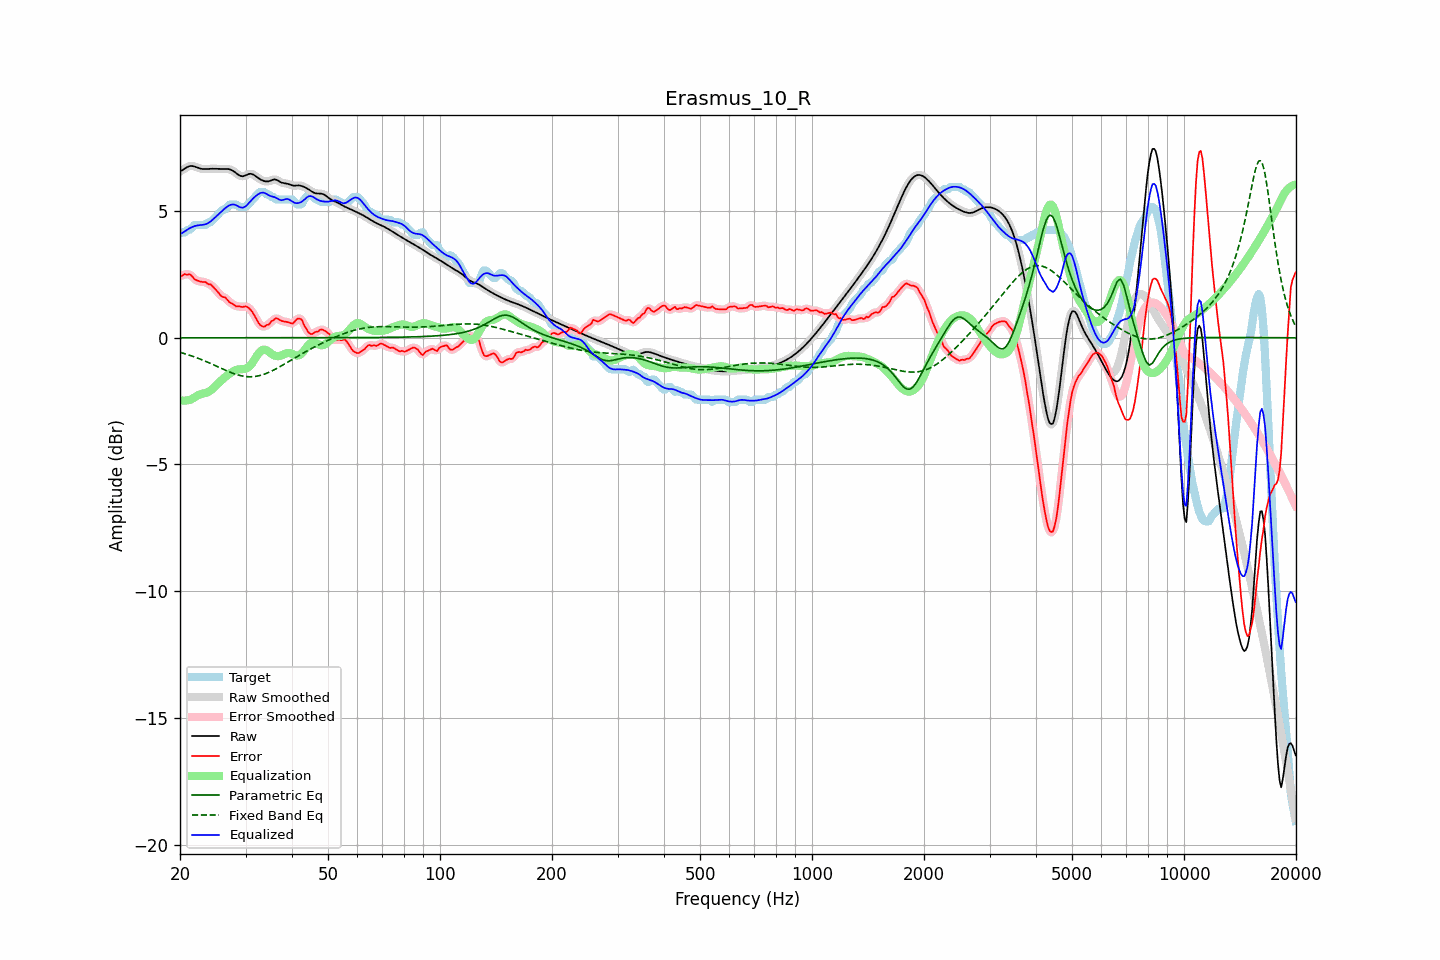

Values plotted in this chart, from the file beside it:
frequency, raw, error, smoothed, error_smoothed, equalization, parametric_eq, fixed_band_eq, equalized_raw, equalized_smoothed, target
20.00, 6.56, 2.44, 6.56, 2.43, -2.46, 0.00, -0.57, 4.10, 4.09, 4.13
20.20, 6.60, 2.44, 6.60, 2.46, -2.47, 0.00, -0.59, 4.12, 4.13, 4.16
20.40, 6.64, 2.48, 6.64, 2.48, -2.48, 0.00, -0.61, 4.16, 4.16, 4.16
20.61, 6.68, 2.52, 6.68, 2.49, -2.48, 0.00, -0.63, 4.20, 4.20, 4.16
20.81, 6.72, 2.49, 6.72, 2.51, -2.47, 0.00, -0.65, 4.25, 4.25, 4.23
21.02, 6.75, 2.49, 6.75, 2.51, -2.46, 0.00, -0.67, 4.29, 4.29, 4.26
21.23, 6.78, 2.51, 6.77, 2.49, -2.45, 0.00, -0.69, 4.33, 4.32, 4.27
21.44, 6.78, 2.46, 6.78, 2.45, -2.43, 0.00, -0.71, 4.35, 4.35, 4.32
21.66, 6.77, 2.40, 6.78, 2.39, -2.39, 0.00, -0.73, 4.38, 4.38, 4.38
21.87, 6.76, 2.31, 6.76, 2.33, -2.35, 0.00, -0.76, 4.41, 4.41, 4.45
22.09, 6.74, 2.28, 6.74, 2.28, -2.31, 0.00, -0.78, 4.43, 4.43, 4.46
22.31, 6.71, 2.26, 6.72, 2.25, -2.28, 0.00, -0.80, 4.44, 4.44, 4.46
22.54, 6.69, 2.23, 6.69, 2.23, -2.25, 0.00, -0.83, 4.45, 4.45, 4.46
22.76, 6.67, 2.22, 6.67, 2.22, -2.22, 0.00, -0.85, 4.45, 4.45, 4.46
22.99, 6.66, 2.20, 6.66, 2.21, -2.20, 0.00, -0.88, 4.46, 4.46, 4.46
23.22, 6.66, 2.20, 6.66, 2.20, -2.19, 0.00, -0.90, 4.47, 4.47, 4.46
23.45, 6.66, 2.20, 6.66, 2.18, -2.17, 0.00, -0.93, 4.49, 4.49, 4.46
23.69, 6.66, 2.14, 6.66, 2.16, -2.15, 0.00, -0.96, 4.51, 4.51, 4.52
23.92, 6.67, 2.11, 6.67, 2.13, -2.12, 0.00, -0.98, 4.55, 4.55, 4.56
24.16, 6.67, 2.11, 6.67, 2.09, -2.08, 0.00, -1.01, 4.59, 4.59, 4.56
24.40, 6.67, 2.05, 6.67, 2.04, -2.03, 0.00, -1.04, 4.64, 4.64, 4.63
24.65, 6.67, 1.98, 6.67, 1.99, -1.97, 0.00, -1.07, 4.70, 4.70, 4.70
24.89, 6.67, 1.91, 6.67, 1.91, -1.91, 0.00, -1.10, 4.76, 4.76, 4.76
25.14, 6.67, 1.85, 6.67, 1.84, -1.85, 0.00, -1.13, 4.82, 4.82, 4.82
25.39, 6.66, 1.77, 6.67, 1.77, -1.79, 0.00, -1.16, 4.88, 4.88, 4.89
25.65, 6.66, 1.69, 6.66, 1.70, -1.72, 0.00, -1.19, 4.94, 4.94, 4.97
25.91, 6.66, 1.63, 6.66, 1.65, -1.67, 0.00, -1.22, 5.00, 5.00, 5.04
26.16, 6.66, 1.61, 6.66, 1.61, -1.61, 0.00, -1.24, 5.06, 5.06, 5.06
26.43, 6.67, 1.60, 6.67, 1.58, -1.55, 0.00, -1.27, 5.11, 5.11, 5.07
26.69, 6.66, 1.53, 6.67, 1.53, -1.50, 0.00, -1.30, 5.16, 5.16, 5.13
26.96, 6.66, 1.46, 6.66, 1.47, -1.46, 0.00, -1.33, 5.20, 5.20, 5.20
27.23, 6.65, 1.39, 6.65, 1.40, -1.41, 0.00, -1.35, 5.24, 5.24, 5.26
27.50, 6.62, 1.36, 6.62, 1.36, -1.37, 0.00, -1.38, 5.26, 5.25, 5.26
27.77, 6.59, 1.33, 6.59, 1.32, -1.33, 0.00, -1.40, 5.26, 5.26, 5.26
28.05, 6.54, 1.29, 6.54, 1.28, -1.29, 0.00, -1.43, 5.25, 5.25, 5.26
28.33, 6.49, 1.24, 6.49, 1.26, -1.26, 0.00, -1.45, 5.23, 5.23, 5.26
28.62, 6.45, 1.24, 6.45, 1.24, -1.25, 0.00, -1.47, 5.20, 5.20, 5.20
28.90, 6.41, 1.25, 6.41, 1.23, -1.24, 0.00, -1.48, 5.16, 5.16, 5.16
29.19, 6.38, 1.23, 6.38, 1.23, -1.24, 0.00, -1.50, 5.14, 5.14, 5.16
29.48, 6.37, 1.21, 6.38, 1.23, -1.24, 0.00, -1.51, 5.14, 5.14, 5.16
29.78, 6.39, 1.23, 6.39, 1.23, -1.23, 0.00, -1.52, 5.16, 5.16, 5.16
30.08, 6.41, 1.24, 6.42, 1.23, -1.22, 0.00, -1.53, 5.20, 5.20, 5.17
30.38, 6.45, 1.21, 6.44, 1.21, -1.19, 0.00, -1.54, 5.26, 5.26, 5.23
30.68, 6.47, 1.17, 6.47, 1.17, -1.14, 0.00, -1.54, 5.33, 5.33, 5.30
30.99, 6.47, 1.10, 6.47, 1.10, -1.07, 0.00, -1.54, 5.40, 5.40, 5.38
31.30, 6.46, 1.02, 6.46, 1.02, -0.99, 0.00, -1.54, 5.47, 5.47, 5.44
31.61, 6.43, 0.92, 6.43, 0.91, -0.89, 0.00, -1.53, 5.53, 5.53, 5.51
31.93, 6.38, 0.80, 6.38, 0.80, -0.79, 0.00, -1.52, 5.59, 5.59, 5.58
32.24, 6.33, 0.69, 6.34, 0.68, -0.69, 0.00, -1.51, 5.64, 5.64, 5.65
32.57, 6.29, 0.58, 6.29, 0.58, -0.61, 0.00, -1.50, 5.68, 5.68, 5.71
32.89, 6.25, 0.49, 6.25, 0.50, -0.54, 0.00, -1.48, 5.71, 5.71, 5.76
33.22, 6.22, 0.46, 6.22, 0.45, -0.49, 0.00, -1.47, 5.73, 5.73, 5.76
33.55, 6.19, 0.44, 6.19, 0.45, -0.47, 0.00, -1.45, 5.73, 5.73, 5.76
33.89, 6.18, 0.46, 6.18, 0.46, -0.47, 0.00, -1.42, 5.71, 5.71, 5.72
34.23, 6.17, 0.51, 6.17, 0.49, -0.50, 0.00, -1.40, 5.67, 5.67, 5.66
34.57, 6.17, 0.52, 6.18, 0.54, -0.54, 0.00, -1.37, 5.63, 5.64, 5.66
34.92, 6.19, 0.58, 6.20, 0.58, -0.59, 0.00, -1.34, 5.60, 5.61, 5.62
35.27, 6.22, 0.66, 6.22, 0.64, -0.64, 0.00, -1.31, 5.58, 5.58, 5.56
35.62, 6.24, 0.68, 6.24, 0.70, -0.68, 0.00, -1.28, 5.56, 5.56, 5.56
35.97, 6.25, 0.75, 6.25, 0.75, -0.70, 0.00, -1.25, 5.55, 5.54, 5.50
... 635 more rows
